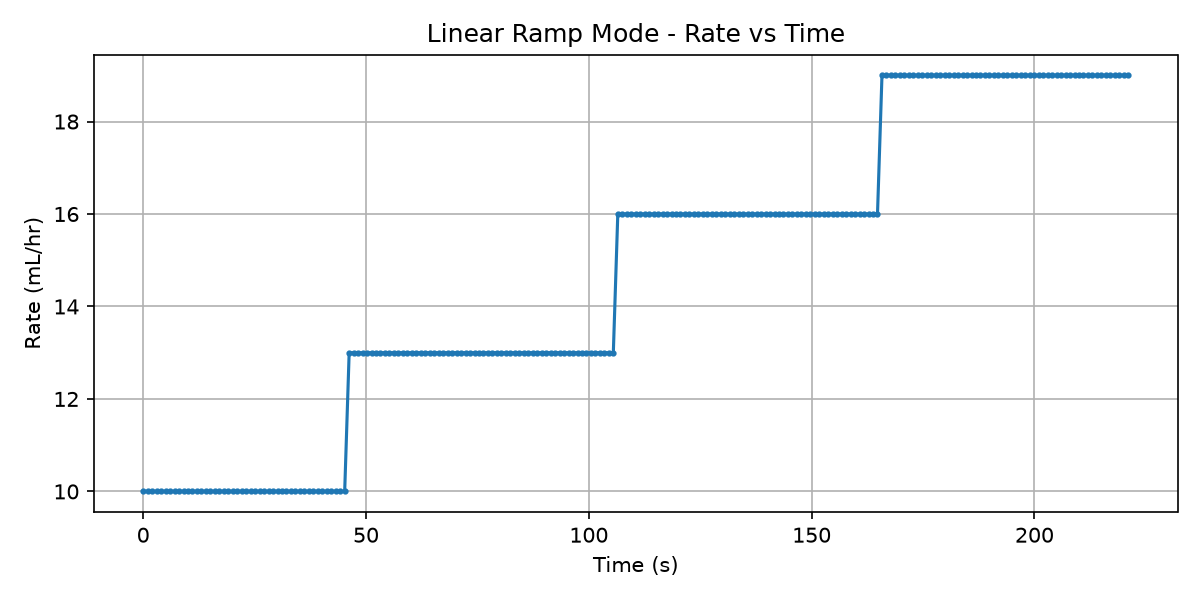

Values plotted in this chart, from the file beside it:
time_s, rate_mlhr
0.0, 10
1.009, 10
2.013, 10
3.021, 10
4.026, 10
5.03, 10
6.035, 10
7.04, 10
8.044, 10
9.049, 10
10.05, 10
11.06, 10
12.06, 10
13.07, 10
14.07, 10
15.08, 10
16.08, 10
17.09, 10
18.09, 10
19.1, 10
20.1, 10
21.11, 10
22.11, 10
23.11, 10
24.12, 10
25.12, 10
26.13, 10
27.13, 10
28.14, 10
29.14, 10
30.15, 10
31.15, 10
32.16, 10
33.16, 10
34.16, 10
35.17, 10
36.17, 10
37.18, 10
38.18, 10
39.19, 10
40.19, 10
41.2, 10
42.2, 10
43.21, 10
44.21, 10
45.22, 10
46.22, 13
47.23, 13
48.23, 13
49.23, 13
50.24, 13
51.24, 13
52.25, 13
53.25, 13
54.26, 13
55.26, 13
56.27, 13
57.27, 13
58.28, 13
59.28, 13
... 161 more rows
